Run: headless pygame with SDL's dummy video driver; simulated clock (each Clock.tick advances the game by its frame time, no real sleeping); random seed 0; keys injected as events and as key.get_pressed() state; no mouse input.
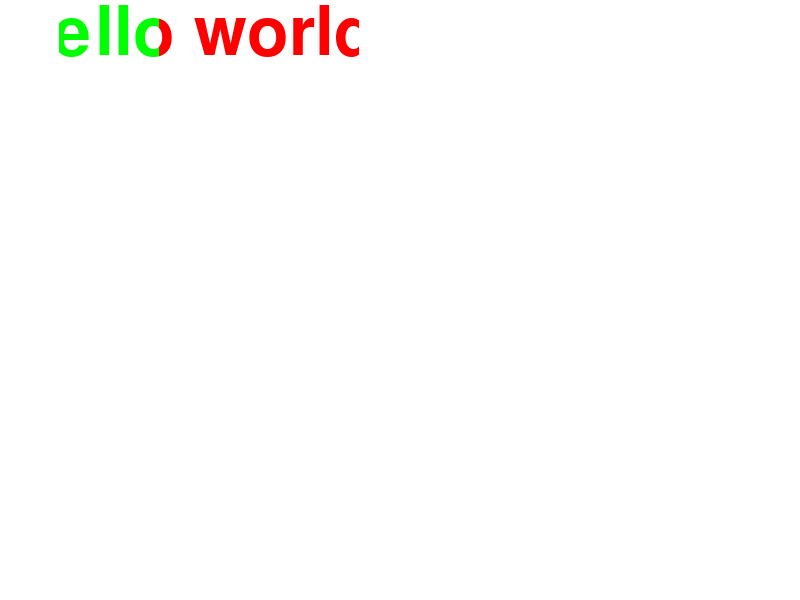
Frame 1 of 4 · flips 1–60 · no input
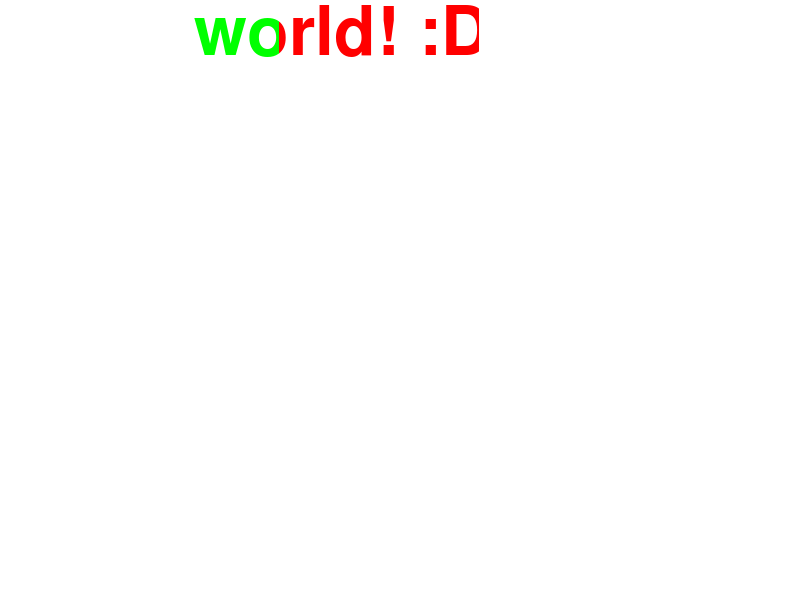
Frame 2 of 4 · flips 61–180 · tapped SPACE, RETURN · held RIGHT (→), D
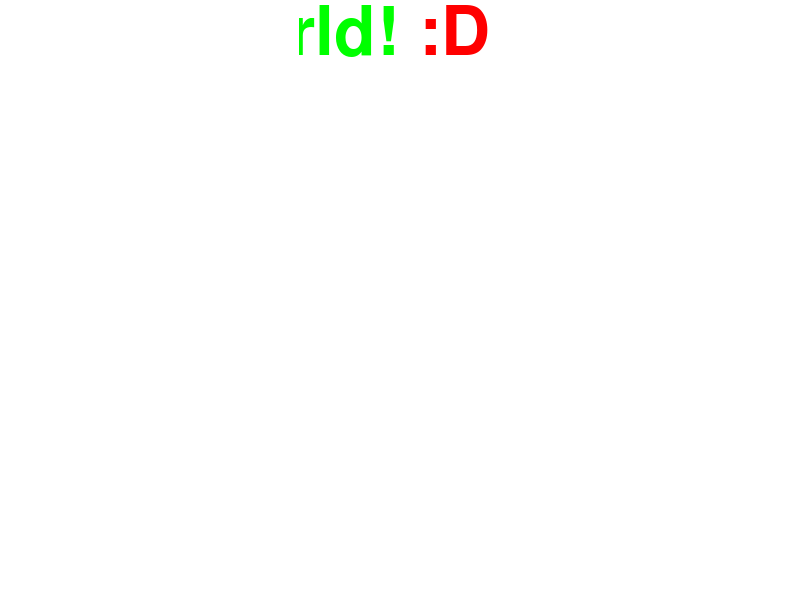
Frame 3 of 4 · flips 181–300 · held DOWN (↓), S
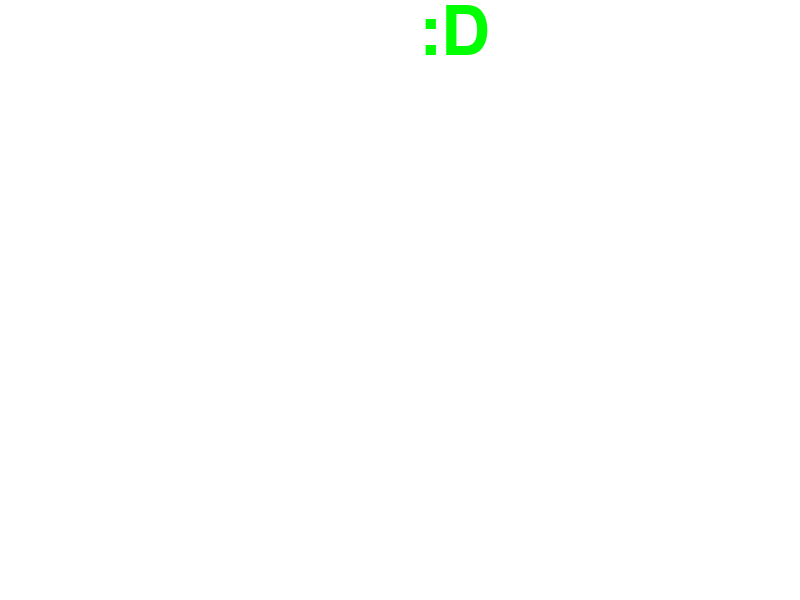
Frame 4 of 4 · flips 301–420 · held LEFT (←), A, UP (↑), W

The pygame program that drew these frames:

import pygame, sys, time
from pygame.constants import QUIT
pygame.init()

windowSurface = pygame.display.set_mode((800, 600), 0, 32)
pygame.display.set_caption('Hello World!')

WHITE = (255, 255, 255)
RED = (255, 0, 0)
GREEN = (0, 255, 0)

basicFont = pygame.font.SysFont("Times New Roman", 100)

text = basicFont.render('Hello world! :D', True, WHITE)

def blit_mask(source, dest, destpos, mask, maskrect):

        """
        Blit an source image to the dest surface, at destpos, with a mask, using
        only the maskrect part of the mask.
        """
        windowSurface.fill(WHITE)
        tmp = source.copy()

        tmp.blit(mask, destpos, maskrect, special_flags=pygame.BLEND_RGBA_MULT)  # mask 1 green


        tmp.blit(red, (destpos[0]+100,0), maskrect, special_flags=pygame.BLEND_RGBA_MULT)  # mask 2 red

        dest.blit(tmp, (0,0), dest.get_rect().clip(maskrect))

        pygame.display.update()

red = pygame.Surface((200,100))
red.fill(RED)

green = pygame.Surface((100,100),0)
green.fill(GREEN)

for a in range(700):
    blit_mask(text, windowSurface , (a,0), green, (0,0,800,600))

while True:
    for event in pygame.event.get():
        if event.type == QUIT:
            pygame.quit()
            sys.exit()
